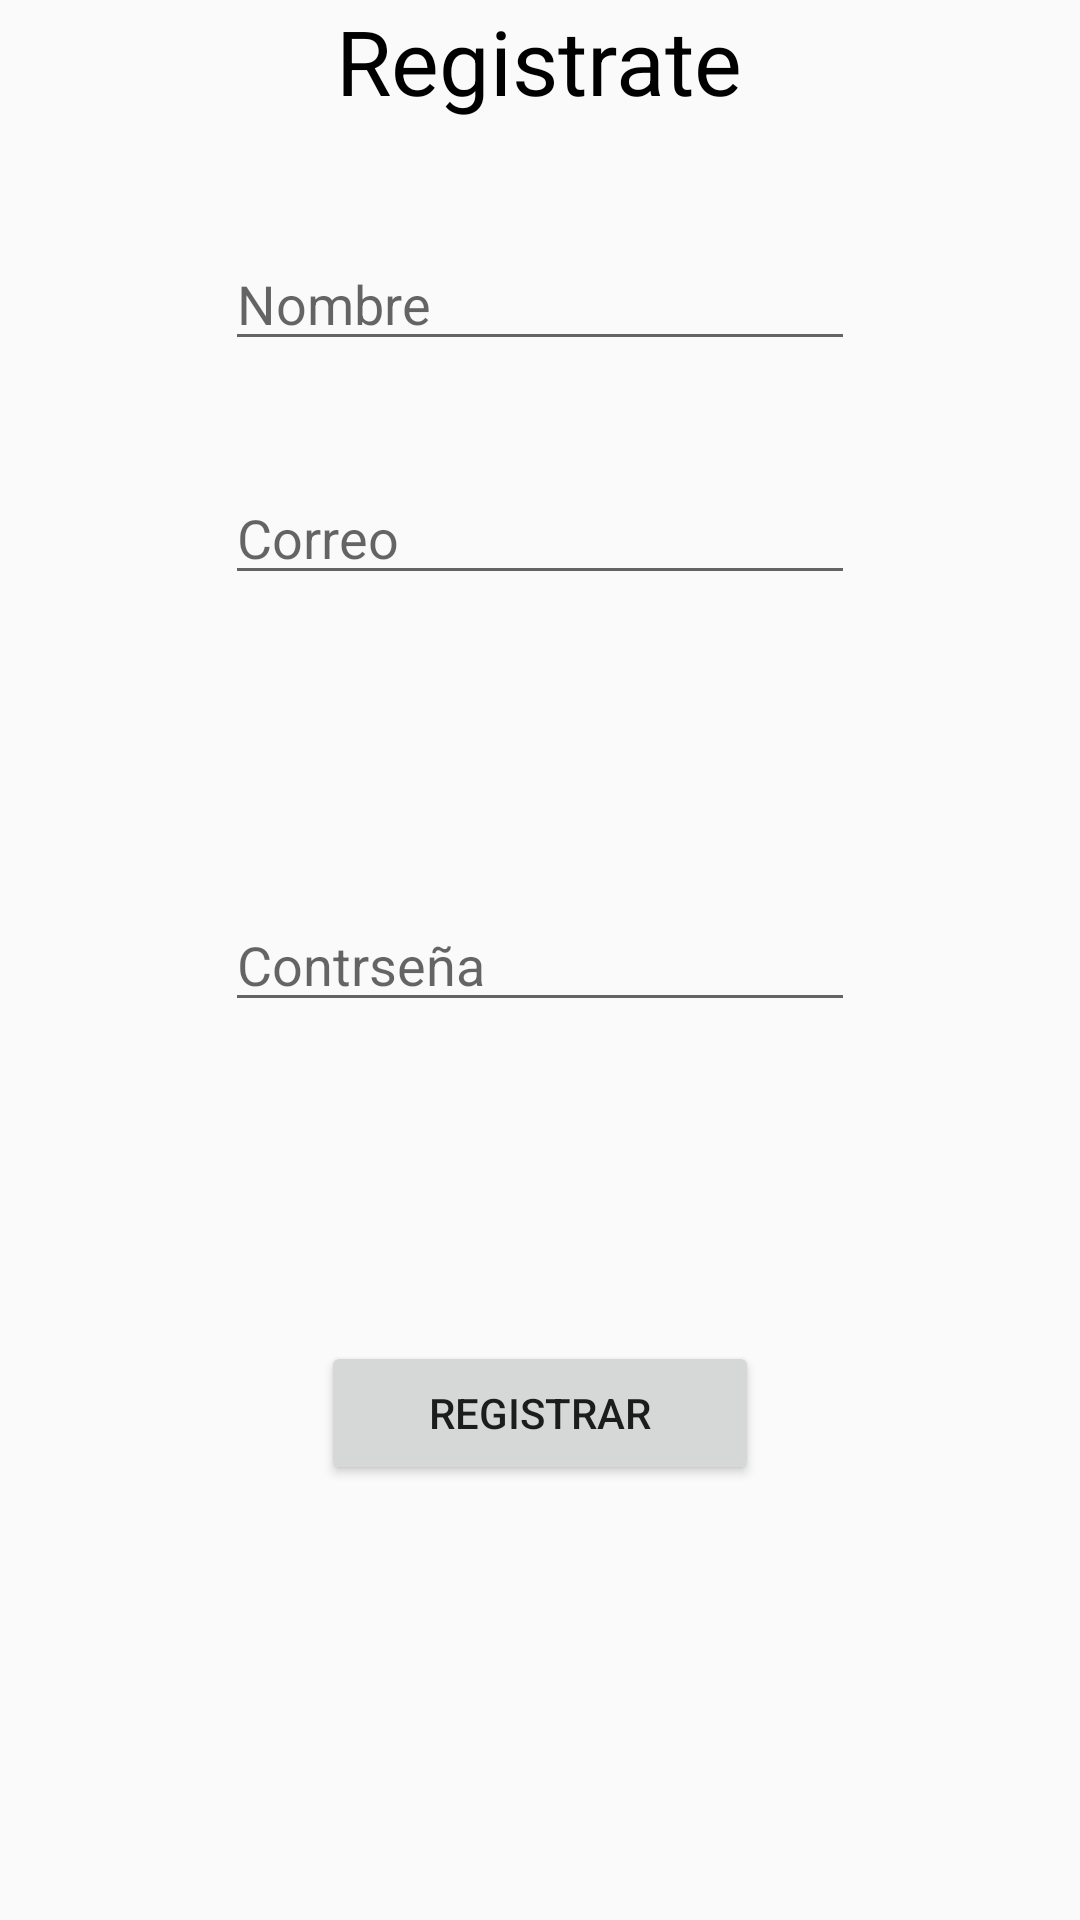

Layout XML and referenced resources for this Android screen:
<!-- AndroidManifest.xml: application theme AppTheme -->
<!-- res/layout/activity_contactos.xml -->
<?xml version="1.0" encoding="utf-8"?>
<RelativeLayout xmlns:android="http://schemas.android.com/apk/res/android"
    xmlns:app="http://schemas.android.com/apk/res-auto"
    xmlns:tools="http://schemas.android.com/tools"
    android:layout_width="match_parent"
    android:layout_height="match_parent"
    android:orientation="vertical"

    tools:context=".Contactos">


    <TextView
        android:id="@+id/textView"
        android:layout_width="wrap_content"
        android:layout_height="wrap_content"
        android:layout_alignParentTop="true"
        android:layout_centerHorizontal="true"
        android:text="Registrate"
        android:textColor="@color/negro"
        android:textSize="30dp" />

    <EditText
        android:id="@+id/id_nom"
        android:layout_width="wrap_content"
        android:layout_height="wrap_content"
        android:layout_alignParentTop="true"
        android:layout_centerHorizontal="true"
        android:layout_marginTop="79dp"
        android:ems="10"
        android:hint="Nombre"
        android:inputType="textPersonName" />

    <EditText
        android:id="@+id/id_corre"
        android:layout_width="wrap_content"
        android:layout_height="wrap_content"
        android:layout_alignParentTop="true"
        android:layout_centerHorizontal="true"
        android:layout_marginTop="157dp"
        android:ems="10"
        android:hint="Correo"
        android:inputType="textPersonName" />

    <EditText
        android:id="@+id/id_pass"
        android:layout_width="wrap_content"
        android:layout_height="wrap_content"
        android:layout_centerInParent="true"
        android:ems="10"
        android:hint="Contrseña"
        android:inputType="textPassword" />

    <Button
        android:id="@+id/id_regis"
        android:layout_width="146dp"
        android:layout_height="wrap_content"
        android:layout_alignParentBottom="true"
        android:layout_centerHorizontal="true"
        android:layout_marginBottom="145dp"
        android:text="Registrar" />

</RelativeLayout>
<!-- resources referenced by this layout -->
<resources>
  <color name="negro">#000000</color>
  <style name="AppTheme" parent="Theme.AppCompat.Light">
          
          <item name="colorPrimary">@color/colorPrimary</item>
          <item name="colorPrimaryDark">@color/colorPrimaryDark</item>
          <item name="colorAccent">@color/colorAccent</item>
      </style>
  <color name="colorPrimary">#ffc107</color>
  <color name="colorPrimaryDark">#ababab</color>
  <color name="colorAccent">#662b26</color>
</resources>
